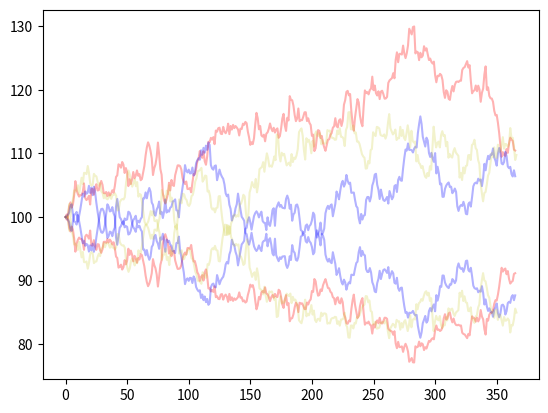

Reproduce this figure in Python.
import numpy as np
import matplotlib.pyplot as plt
import time

# https://math.stackexchange.com/questions/1287634/implementing-ornstein-uhlenbeck-in-matlab

def MRvsGBM(T, dt, paths, sigma, S_0, theta, Sbar, mu):
    N = T * dt
    N = int(N)
    dt = 1 / dt

    wiener = (sigma * np.random.normal(0, np.sqrt(dt), size=(paths, N + 1))).T

    MR_matrix = np.zeros((N+2, paths))
    MR_matrix[0] = S_0
    for i in range(1, N + 2):
        dx = np.exp(theta * (np.log(Sbar) - np.log(MR_matrix[i - 1])) * dt + wiener[i-1])
        MR_matrix[i] = MR_matrix[i - 1] * dx

    price_matrix = np.exp((mu) * dt + wiener)
    price_matrix = np.vstack([np.ones(paths), price_matrix])
    price_matrix = S_0 * price_matrix.cumprod(axis=0)

    return price_matrix, MR_matrix

def MR1(T, dt, paths, sigma, S_0, theta, Sbar):
    tic = time.time()
    N = T * dt
    N = int(N)
    dt = 1 / dt

    wiener = (sigma * np.random.normal(0, np.sqrt(dt), size=(paths, N + 1))).T
    wiener_antithetic = wiener / -1
    wiener = np.hstack((wiener, wiener_antithetic))

    MR_matrix = np.zeros_like(wiener)
    MR_matrix[0] = S_0
    for i in range(1, N + 1):
        dx = theta * (Sbar - MR_matrix[i - 1]) * dt + wiener[i] * MR_matrix[i - 1]
        MR_matrix[i] = MR_matrix[i - 1] + dx

    toc = time.time()
    elapsed_time = toc - tic
    print('Total running time of MR2: {:.2f} seconds'.format(elapsed_time))

    return MR_matrix

def MR2(T, dt, paths, sigma, S_0, theta, Sbar):
    tic = time.time()
    N = T * dt
    N = int(N)
    dt = 1 / dt

    wiener = (sigma * np.random.normal(0, np.sqrt(dt), size=(paths, N + 1))).T
    wiener_antithetic = wiener / -1
    wiener = np.hstack((wiener, wiener_antithetic))

    MR_matrix = np.zeros_like(wiener)
    MR_matrix[0] = S_0
    for i in range(1, N + 1):
        dx = np.exp(theta * (np.log(Sbar) - sigma**2/2*theta - np.log(MR_matrix[i - 1])) * dt + wiener[i])
        MR_matrix[i] = MR_matrix[i - 1] * dx

    toc = time.time()
    elapsed_time = toc - tic
    print('Total running time of MR2: {:.2f} seconds'.format(elapsed_time))

    return MR_matrix


def MR3(T, dt, paths, sigma_g, sigma_e, S_0, theta_e, theta_g, Sbar, LR_0):
    tic = time.time()
    N = T * dt
    N = int(N)
    dt = 1 / dt

    dW_G = (sigma_g * np.random.normal(0, np.sqrt(dt), size=(paths, N + 1))).T
    dW_G_antithetic = dW_G / -1
    dW_G = np.hstack((dW_G, dW_G_antithetic))

    dW_E = (sigma_e * np.random.normal(0, np.sqrt(dt), size=(paths, N + 1))).T
    dW_E_antithetic = dW_E / -1
    dW_E = np.hstack((dW_E, dW_E_antithetic))

    # long run equilibrium level
    LR_eq = np.zeros_like(dW_E)
    LR_eq[0] = LR_0

    # price matrix
    MR_matrix = np.zeros_like(dW_G)
    MR_matrix[0] = S_0

    for i in range(1, N+1):
        drift = (theta_e * (np.log(Sbar) - (sigma_e**2)/(2*theta_e) - np.log(LR_eq[i - 1])))
        LR_eq[i] = LR_eq[i-1] * np.exp(drift * dt + dW_E[i])
        MR_matrix[i] = MR_matrix[i-1] * np.exp((theta_g * (np.log(LR_eq[i]) - sigma_g**2/2*theta_g - np.log(MR_matrix[i-1])))*dt + dW_G[i])

    # print("Average long run equilibrium value: ", np.sum(LR_eq[N]/paths))
    # print("Average value at T=", N, ": ",np.sum(MR_matrix[N] / paths))

    toc = time.time()
    elapsed_time = toc - tic
    # print('Total running time of MR1: {:.2f} seconds'.format(elapsed_time))

    return MR_matrix

if __name__ == "__main__":
    T = 1
    dt = 365
    paths = 1

    theta = 2
    sigma = 0.2
    Sbar = 100 # long run equilibrium price
    S_0 = 100

    LR_0 = 100  # initial equilibrium price
    sigma_g = 0.2
    sigma_e = 0.05
    theta_e = 5
    theta_g = 2

    MR1 = MR1(T, dt, paths, sigma, S_0, theta, Sbar)
    MR2 = MR2(T, dt, paths, sigma, S_0, theta, Sbar)
    MR3 = MR3(T, dt, paths, sigma_g, sigma_e, S_0, theta_e, theta_g, Sbar, LR_0)

    N = T * dt
    plt.plot(np.linspace(0, N, N + 1), MR1, label="MR1", c="r", alpha=0.3)
    plt.plot(np.linspace(0, N, N + 1), MR2, label="MR2", c="b", alpha=0.3)
    plt.plot(np.linspace(0, N + 1, N + 1), MR3, label="MR3", c="y", alpha=0.2)

    plt.show()


